Run: headless pygame with SDL's dummy video driver; simulated clock (each Clock.tick advances the game by its frame time, no real sleeping); random seed 0; keys injected as events and as key.get_pressed() state; no mouse input.
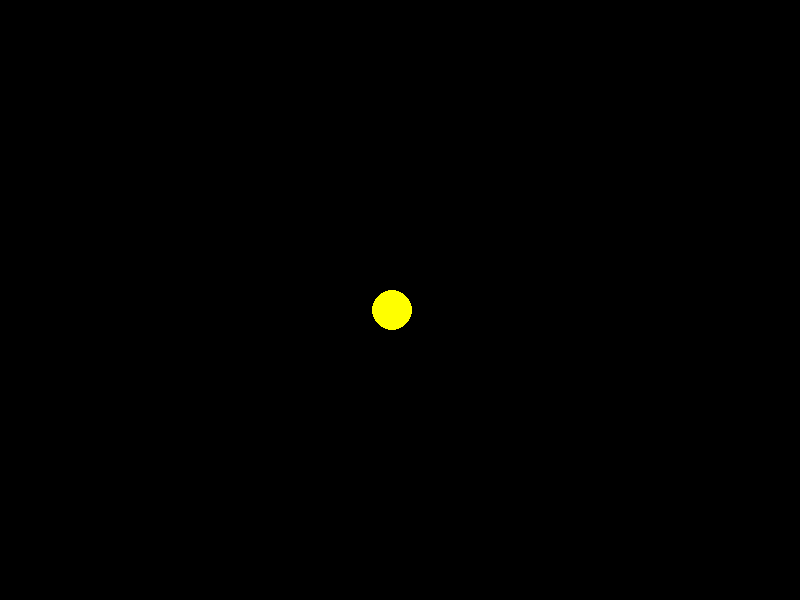
Frame 1 of 4 · flips 1–60 · no input
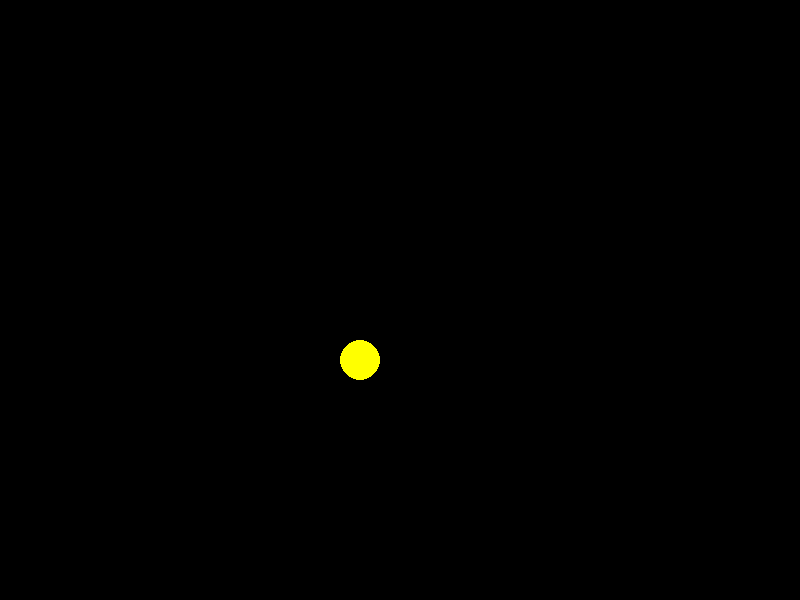
Frame 2 of 4 · flips 61–180 · tapped SPACE, RETURN · held RIGHT (→), D
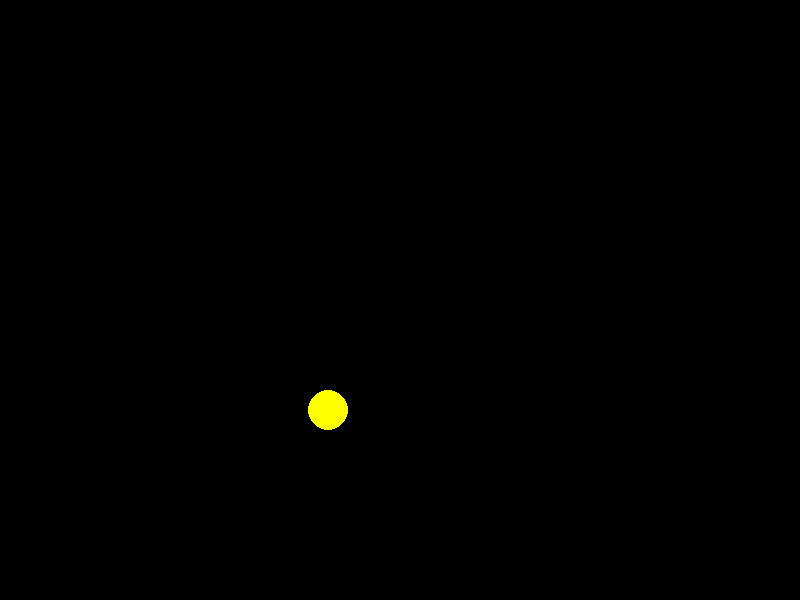
Frame 3 of 4 · flips 181–300 · held DOWN (↓), S
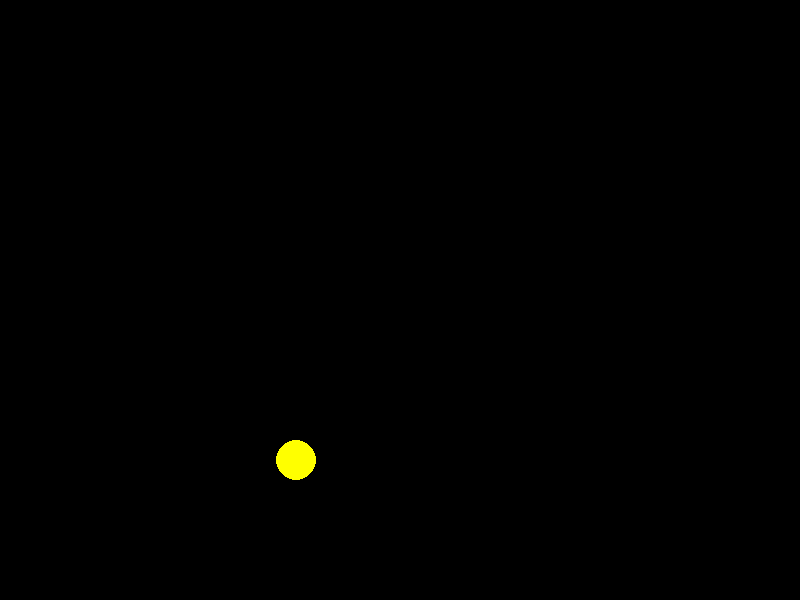
Frame 4 of 4 · flips 301–420 · held LEFT (←), A, UP (↑), W

The pygame program that drew these frames:

# Celestial Body Motion Simulation with Pygame
#
# Learning Objective:
# This tutorial will teach you how to simulate basic celestial body motion,
# focusing on gravitational attraction, and visualize it using the Pygame library.
# We will cover:
# 1. Representing celestial bodies with properties like mass, position, and velocity.
# 2. Calculating the gravitational force between two bodies.
# 3. Updating a body's velocity and position based on calculated forces.
# 4. Using Pygame to draw these bodies and animate their movement.

import pygame
import math

# --- Constants ---
# These are fixed values that won't change during the simulation.
WIDTH, HEIGHT = 800, 600  # Screen dimensions for our Pygame window.
WHITE = (255, 255, 255)   # RGB color tuple for white.
BLACK = (0, 0, 0)         # RGB color tuple for black.
GRAVITATIONAL_CONSTANT = 0.1 # A scaled-down gravitational constant for easier simulation.
                              # Real G is very small, so we use a larger number for visible effects.
                                # This is a simplification for educational purposes.

# --- Celestial Body Class ---
# This class will represent each object in our simulation (planets, stars, etc.).
class CelestialBody:
    def __init__(self, name, mass, x, y, vx, vy, radius, color):
        # 'name': A string identifier for the body (e.g., "Sun", "Earth").
        self.name = name
        # 'mass': The mass of the celestial body. More mass means stronger gravity.
        self.mass = mass
        # 'x', 'y': The current position of the body on the screen (in pixels).
        self.x = x
        self.y = y
        # 'vx', 'vy': The current velocity of the body in the x and y directions.
        # Velocity determines how the position changes each frame.
        self.vx = vx
        self.vy = vy
        # 'radius': The visual size of the body on the screen.
        self.radius = radius
        # 'color': The color to draw the body in Pygame.
        self.color = color

    def draw(self, screen):
        # Draw the celestial body as a circle on the Pygame screen.
        # We cast position to int because Pygame drawing functions expect integers.
        pygame.draw.circle(screen, self.color, (int(self.x), int(self.y)), self.radius)

    def calculate_gravity(self, other_body):
        # This method calculates the gravitational force exerted by 'other_body' on 'self'.
        # The core of our simulation is Newton's Law of Universal Gravitation.

        # Calculate the difference in x and y coordinates between this body and the other body.
        dx = other_body.x - self.x
        dy = other_body.y - self.y

        # Calculate the distance between the two bodies using the Pythagorean theorem.
        # We add a small epsilon (1e-3) to avoid division by zero if bodies are at the exact same position.
        distance = math.sqrt(dx**2 + dy**2) + 1e-3

        # Calculate the magnitude of the gravitational force.
        # Formula: F = G * (m1 * m2) / r^2
        # G: Gravitational Constant
        # m1: Mass of 'self'
        # m2: Mass of 'other_body'
        # r: Distance between them
        force_magnitude = (GRAVITATIONAL_CONSTANT * self.mass * other_body.mass) / (distance**2)

        # Calculate the direction of the force.
        # We use the normalized vector (dx/distance, dy/distance) to represent the direction.
        # This gives us a unit vector pointing from 'self' towards 'other_body'.
        force_x = force_magnitude * (dx / distance)
        force_y = force_magnitude * (dy / distance)

        # The force exerted on 'self' by 'other_body' is in the direction of 'other_body'.
        return force_x, force_y

    def update_velocity(self, total_force_x, total_force_y, dt):
        # Update the velocity of this body based on the total force acting on it.
        # This uses Newton's Second Law of Motion: F = ma, so a = F/m.
        # The acceleration is the change in velocity per unit time (dt).
        # Therefore, change in velocity (dv) = acceleration * dt = (F/m) * dt.

        # Calculate acceleration in x and y directions.
        acceleration_x = total_force_x / self.mass
        acceleration_y = total_force_y / self.mass

        # Update velocity by adding the change in velocity.
        self.vx += acceleration_x * dt
        self.vy += acceleration_y * dt

    def update_position(self, dt):
        # Update the position of this body based on its current velocity.
        # Position change = velocity * time (dt).
        self.x += self.vx * dt
        self.y += self.vy * dt

# --- Simulation Setup ---
def run_simulation():
    # Initialize Pygame. This is required to use Pygame functionalities.
    pygame.init()

    # Create the game window (screen).
    screen = pygame.display.set_mode((WIDTH, HEIGHT))
    # Set the title of the window.
    pygame.display.set_caption("Celestial Body Simulation")

    # Create instances of our celestial bodies.
    # Parameters: name, mass, initial_x, initial_y, initial_vx, initial_vy, radius, color
    sun = CelestialBody("Sun", 10000, WIDTH // 2, HEIGHT // 2, 0, 0, 20, (255, 255, 0)) # Yellow
    earth = CelestialBody("Earth", 100, 300, HEIGHT // 2, 0, 0.5, 8, (0, 0, 255))     # Blue
    moon = CelestialBody("Moon", 1, earth.x + 40, earth.y, 0, 1.5, 3, (150, 150, 150)) # Grey

    # List to hold all celestial bodies in the simulation.
    bodies = [sun, earth, moon]

    # Time step for the simulation. A smaller dt leads to more accuracy but slower simulation.
    # A larger dt can lead to unstable simulations.
    dt = 1.0

    # Game loop: This loop runs continuously until the user quits.
    running = True
    while running:
        # Event handling: Process all events that have occurred since the last frame.
        for event in pygame.event.get():
            # If the user clicks the close button, set running to False to exit the loop.
            if event.type == pygame.QUIT:
                running = False

        # --- Physics Update ---
        # For each body, calculate the total gravitational force acting on it.
        for body in bodies:
            total_force_x = 0
            total_force_y = 0
            # Iterate through all other bodies to sum up their gravitational influence.
            for other_body in bodies:
                # A body doesn't exert gravity on itself.
                if body != other_body:
                    # Calculate the force exerted by 'other_body' on 'body'.
                    force_x, force_y = body.calculate_gravity(other_body)
                    # Add this force to the total force acting on 'body'.
                    total_force_x += force_x
                    total_force_y += force_y

            # After summing all forces, update the velocity of the body.
            body.update_velocity(total_force_x, total_force_y, dt)
            # Then, update the position of the body based on its new velocity.
            body.update_position(dt)

        # --- Drawing ---
        # Fill the screen with a background color (black in this case) to clear the previous frame.
        screen.fill(BLACK)

        # Draw each celestial body on the screen.
        for body in bodies:
            body.draw(screen)

        # Update the display to show everything that has been drawn.
        pygame.display.flip()

    # Once the game loop ends, quit Pygame.
    pygame.quit()

# --- Example Usage ---
# This block ensures that run_simulation() is called only when the script is executed directly.
if __name__ == "__main__":
    run_simulation()
